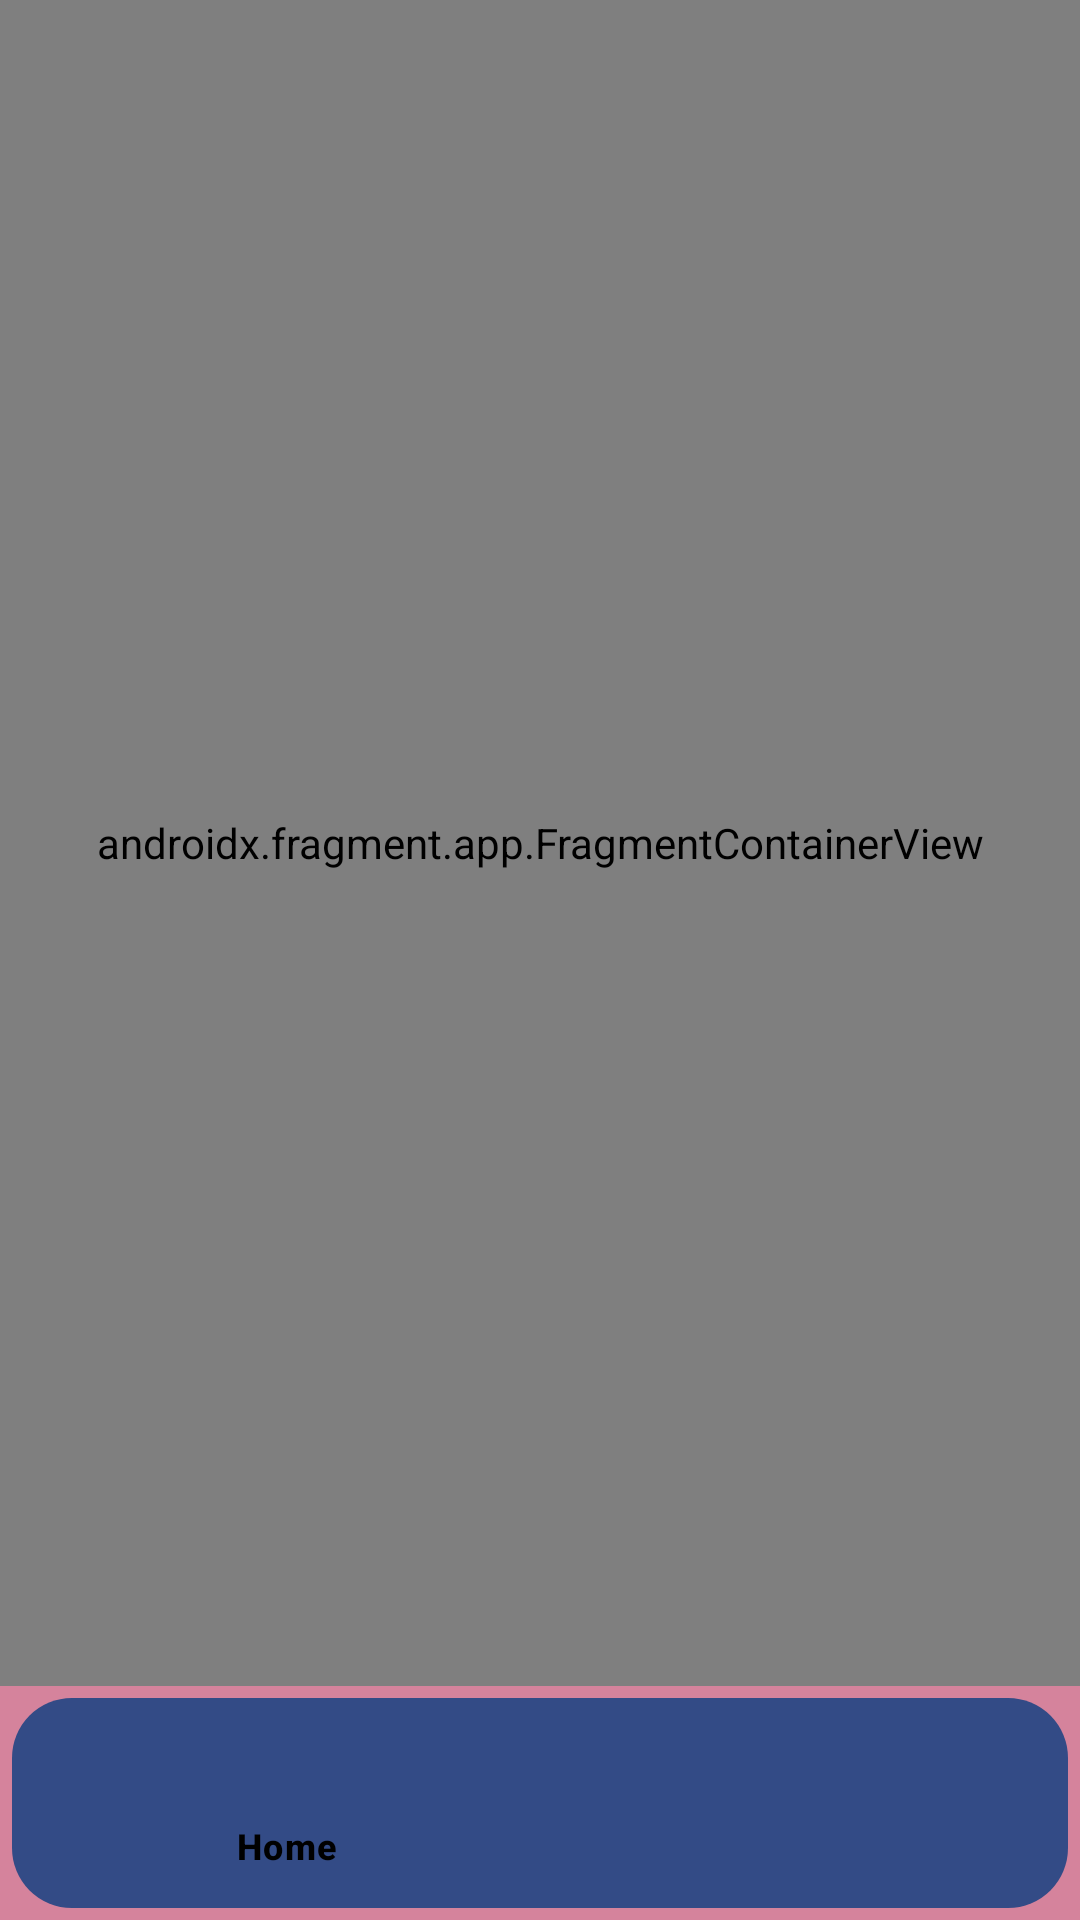

Reconstruct the res/layout file that produces this screen, plus the resources it refers to.
<!-- AndroidManifest.xml: application theme Theme.StarWars -->
<!-- res/layout/activity_main.xml -->
<?xml version="1.0" encoding="utf-8"?>
<LinearLayout xmlns:android="http://schemas.android.com/apk/res/android"
    xmlns:app="http://schemas.android.com/apk/res-auto"
    xmlns:tools="http://schemas.android.com/tools"
    android:layout_width="match_parent"
    android:layout_height="match_parent"
    android:orientation="vertical"
    android:background="#d5839c"
    tools:context=".screens.MainActivity">

    <androidx.fragment.app.FragmentContainerView
        android:id="@+id/nav_host_fragment"
        android:name="androidx.navigation.fragment.NavHostFragment"
        android:layout_width="match_parent"
        android:layout_height="0dp"
        android:layout_weight="1"
        app:defaultNavHost="true"
        app:navGraph="@navigation/nav_graph"
        tools:layout="@layout/fragment_home" />

    <com.google.android.material.bottomnavigation.BottomNavigationView
        android:id="@+id/bottom_navigation"
        android:layout_width="match_parent"
        android:layout_height="70dp"
        android:layout_margin="4dp"
        android:background="@drawable/bottom_navigation_style"
        app:itemIconTint="@color/black"
        app:itemTextColor="@color/black"
        app:labelVisibilityMode="selected"
        app:menu="@menu/bottom_navigation_menu" />


</LinearLayout>
<!-- res/layout/fragment_home.xml (included above) -->
<?xml version="1.0" encoding="utf-8"?>
<androidx.constraintlayout.widget.ConstraintLayout xmlns:android="http://schemas.android.com/apk/res/android"
    xmlns:app="http://schemas.android.com/apk/res-auto"
    xmlns:tools="http://schemas.android.com/tools"
    android:layout_width="match_parent"
    android:layout_height="match_parent">

    <SearchView
        android:background = "@color/white"
        android:id="@+id/searchView"
        android:layout_width="wrap_content"
        android:layout_height="wrap_content"
        android:layout_marginTop="10dp"
        android:iconifiedByDefault="false"
        app:layout_constraintLeft_toLeftOf="parent"
        app:layout_constraintRight_toRightOf="parent"
        app:layout_constraintTop_toTopOf="parent" />

    <androidx.recyclerview.widget.RecyclerView
        android:id="@+id/recyclerView"
        android:layout_width="match_parent"
        android:layout_height="0dp"
        android:layout_marginTop="10dp"
        app:layout_constraintBottom_toBottomOf="parent"
        app:layout_constraintLeft_toLeftOf="parent"
        app:layout_constraintRight_toRightOf="parent"
        app:layout_constraintTop_toBottomOf="@id/searchView"
        tools:listitem="@layout/item_rw_people" />

    <com.google.android.material.progressindicator.CircularProgressIndicator
        android:id="@+id/circularProgressIndicator"
        android:layout_width="wrap_content"
        android:layout_height="wrap_content"
        android:layout_gravity="center_horizontal"
        android:layout_marginTop="20dp"
        android:indeterminate="true"
        android:visibility="gone"
        app:layout_constraintBottom_toBottomOf="parent"
        app:layout_constraintLeft_toLeftOf="parent"
        app:layout_constraintRight_toRightOf="parent"
        app:layout_constraintTop_toTopOf="parent"
        app:trackColor="@color/white" />

    <ImageView
        android:id="@+id/notFound"
        android:layout_width="100dp"
        android:layout_height="100dp"
        android:src="@drawable/not_found"
        android:visibility="gone"
        app:layout_constraintBottom_toBottomOf="parent"
        app:layout_constraintLeft_toLeftOf="parent"
        app:layout_constraintRight_toRightOf="parent"
        app:layout_constraintTop_toTopOf="parent" />

    <ImageView
        android:id="@+id/error"
        android:layout_width="100dp"
        android:layout_height="100dp"
        android:src="@drawable/error"
        android:visibility="gone"
        app:layout_constraintBottom_toBottomOf="parent"
        app:layout_constraintLeft_toLeftOf="parent"
        app:layout_constraintRight_toRightOf="parent"
        app:layout_constraintTop_toTopOf="parent" />

</androidx.constraintlayout.widget.ConstraintLayout>
<!-- res/layout/item_rw_people.xml (included above) -->
<?xml version="1.0" encoding="utf-8"?>
<androidx.cardview.widget.CardView xmlns:android="http://schemas.android.com/apk/res/android"
    xmlns:app="http://schemas.android.com/apk/res-auto"
    xmlns:tools="http://schemas.android.com/tools"
    android:layout_width="match_parent"
    android:layout_height="wrap_content"
    android:layout_marginTop="20dp"
    android:layout_marginEnd="20dp"
    android:layout_marginStart="20dp"
    app:cardBackgroundColor="#3595df"
    app:cardCornerRadius="20dp">

    <LinearLayout
        android:layout_marginStart="20dp"
        android:layout_marginTop="5dp"
        android:layout_marginBottom="5dp"
        android:layout_width="match_parent"
        android:layout_height="wrap_content"
        android:orientation="vertical">

        <LinearLayout
            android:layout_width="wrap_content"
            android:layout_height="wrap_content"
            android:orientation="horizontal">

            <TextView
                android:layout_width="wrap_content"
                android:layout_height="wrap_content"
                android:layout_marginEnd="10dp"
                android:text="@string/name" />

            <TextView
                android:id="@+id/people_name"
                android:layout_width="wrap_content"
                android:layout_height="wrap_content"
                tools:text="name" />

        </LinearLayout>

        <LinearLayout
            android:layout_width="wrap_content"
            android:layout_height="wrap_content"
            android:orientation="horizontal">

            <TextView
                android:layout_width="wrap_content"
                android:layout_height="wrap_content"
                android:layout_marginEnd="10dp"
                android:text="@string/gender" />

            <TextView
                android:id="@+id/gender"
                android:layout_width="wrap_content"
                android:layout_height="wrap_content"
                tools:text="gender" />

        </LinearLayout>

        <LinearLayout
            android:layout_width="wrap_content"
            android:layout_height="wrap_content"
            android:orientation="horizontal">

            <TextView
                android:layout_width="wrap_content"
                android:layout_height="wrap_content"
                android:layout_marginEnd="10dp"
                android:text="@string/starships" />

            <TextView

                android:id="@+id/starships"
                android:layout_width="wrap_content"
                android:layout_height="wrap_content"
                tools:text="starships" />

        </LinearLayout>

        <LinearLayout
            android:layout_width="wrap_content"
            android:layout_height="wrap_content"
            android:orientation="horizontal">

            <TextView
                android:layout_width="wrap_content"
                android:layout_height="wrap_content"
                android:layout_marginEnd="10dp"
                android:text="@string/films" />

            <TextView

                android:id="@+id/films"
                android:layout_width="wrap_content"
                android:layout_height="wrap_content"
                tools:text="films" />

        </LinearLayout>
        <Button
            android:text="@string/favorite"
            android:id="@+id/addToFavorite"
            android:layout_margin="5dp"
            android:layout_width="wrap_content"
            android:layout_height="wrap_content"
            android:layout_gravity="end"/>
    </LinearLayout>


</androidx.cardview.widget.CardView>
<!-- resources referenced by this layout -->
<resources>
  <color name="black">#FF000000</color>
  <color name="white">#FFFFFFFF</color>
  <!-- drawable bottom_navigation_style (drawable) -->
  <?xml version="1.0" encoding="utf-8"?>
  <shape xmlns:android="http://schemas.android.com/apk/res/android"
      android:shape="rectangle">
      <solid android:color="@color/bottom_collor" />
      <corners
          android:topLeftRadius="20dp"
          android:topRightRadius="20dp"
          android:bottomLeftRadius="20dp"
          android:bottomRightRadius="20dp"/>
  </shape>
  <!-- drawable error: png bitmap (drawable, 23017 bytes) -->
  <!-- drawable not_found: png bitmap (drawable, 29525 bytes) -->
  <string name="favorite">Favorite</string>
  <string name="films">Films:</string>
  <string name="gender">Gender:</string>
  <string name="name">Name:</string>
  <string name="starships">Starships:</string>
  <style name="Theme.StarWars" parent="Base.Theme.StarWars" />
  <color name="bottom_collor">#334b86</color>
  <style name="Base.Theme.StarWars" parent="Theme.Material3.DayNight.NoActionBar">
          
          
          <item name="android:statusBarColor">@color/black</item>
          <item name="android:textColor">@color/black</item>
      </style>
</resources>
